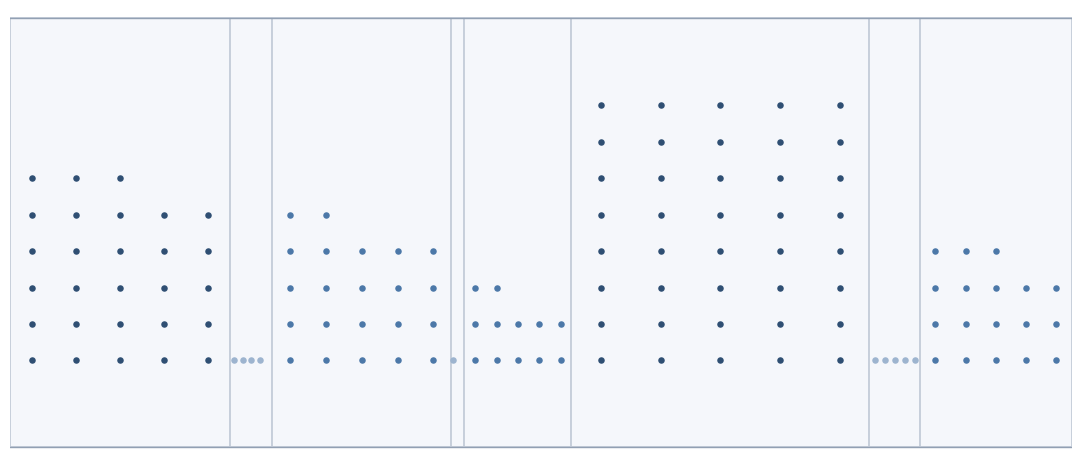

This figure's Python source:
#!/usr/bin/env python3
"""Render a thesis-style adaptive-timescaling conceptual diagram.

Usage:
  /Users/clintonemok/miniconda3/bin/python3 scripts/adaptive_timescale_figure.py
  /Users/clintonemok/miniconda3/bin/python3 scripts/adaptive_timescale_figure.py --output-dir scripts/output/conceptual-adaptive-bin-diagram

The figure is intentionally minimal: no title, no annotations, no legend.
It writes one SVG and one PNG for a single landscape diagram.
"""

from __future__ import annotations

import argparse
from pathlib import Path


DEFAULT_OUTPUT_DIR = Path('scripts/output/conceptual-adaptive-bin-diagram')
FIGURE_SIZE = (11.0, 4.8)
FIGURE_DPI = 300
BG = '#ffffff'
BIN_FILL = '#f5f7fb'
BIN_EDGE = '#c7cfdb'
DOT = '#4c78a8'
DOT_LIGHT = '#9db4cf'
DOT_DARK = '#2f4f73'


def build_diagram():
    import matplotlib.pyplot as plt
    from matplotlib.patches import Rectangle

    fig, ax = plt.subplots(figsize=FIGURE_SIZE)
    fig.patch.set_facecolor(BG)
    ax.set_facecolor(BG)

    # Same event loads as the fixed-bin version.
    bin_loads = [28, 4, 22, 1, 12, 40, 5, 18]
    n_bins = len(bin_loads)

    # Dense bins get more width; sparse bins compress.
    weights = [max(load, 1) ** 0.85 for load in bin_loads]
    total_weight = sum(weights)
    usable_width = 8.0
    widths = [usable_width * (weight / total_weight) for weight in weights]

    def dot_positions(load: int, x0: float, width: float, idx: int) -> list[tuple[float, float, str]]:
        cols = 5
        rows = 8
        points: list[tuple[float, float, str]] = []
        count = 0
        for row in range(rows):
            for col in range(cols):
                if count >= load:
                    return points
                x = x0 + width * ((col + 0.5) / cols)
                y = 0.16 + 0.68 * ((row + 0.5) / rows)
                shade = DOT_DARK if load > 24 and idx in {0, 5} else DOT
                shade = DOT_LIGHT if load <= 5 else shade
                points.append((x, y, shade))
                count += 1
        return points

    cursor = 0.0
    for i, (load, width) in enumerate(zip(bin_loads, widths)):
        x0 = cursor
        ax.add_patch(Rectangle((x0, 0), width, 1, facecolor=BIN_FILL, edgecolor=BIN_EDGE, linewidth=1.4))
        for x, y, color in dot_positions(load, x0, width, i):
            ax.scatter(x, y, s=22, color=color, linewidths=0)
        cursor += width

    ax.axhline(0, color='#92a0b3', linewidth=1.0)
    ax.axhline(1, color='#92a0b3', linewidth=1.0)

    ax.set_xlim(0, usable_width)
    ax.set_ylim(-0.02, 1.02)
    ax.set_xticks([])
    ax.set_yticks([])
    for spine in ax.spines.values():
        spine.set_visible(False)

    plt.subplots_adjust(left=0.03, right=0.995, top=0.98, bottom=0.05)
    return fig


def main() -> None:
    parser = argparse.ArgumentParser(description='Render a conceptual adaptive-timescaling diagram.')
    parser.add_argument(
        '--output-dir',
        type=Path,
        default=DEFAULT_OUTPUT_DIR,
        help=f'Output directory for the diagram (default: {DEFAULT_OUTPUT_DIR})',
    )
    args = parser.parse_args()

    try:
        import matplotlib
    except ImportError as error:
        raise RuntimeError(
            'Matplotlib is required. Run this script with a Python environment that has Matplotlib installed, e.g. /Users/clintonemok/miniconda3/bin/python3.'
        ) from error

    matplotlib.use('Agg')

    fig = build_diagram()
    args.output_dir.mkdir(parents=True, exist_ok=True)

    png_path = args.output_dir / 'conceptual-adaptive-bin-diagram.png'
    svg_path = args.output_dir / 'conceptual-adaptive-bin-diagram.svg'

    fig.savefig(png_path, dpi=FIGURE_DPI, bbox_inches='tight', facecolor=BG)
    fig.savefig(svg_path, bbox_inches='tight', facecolor=BG)
    print(f'Saved {png_path}')
    print(f'Saved {svg_path}')


if __name__ == '__main__':
    main()
